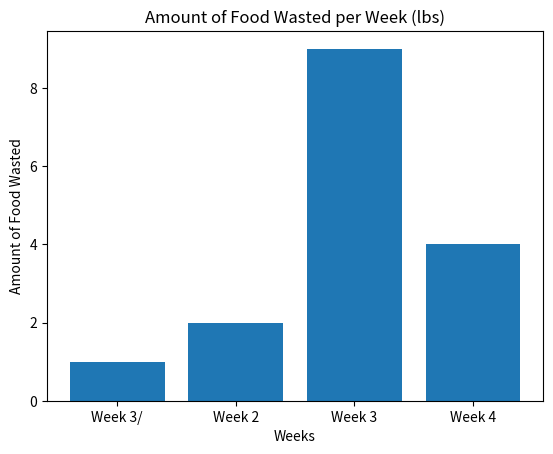

Here is the Python script that generated this plot:
import matplotlib.pyplot as plt
import numpy as np

# Generate fake data for food wasted per week
weeks = ['Week 3/', 'Week 2', 'Week 3', 'Week 4']
food_waste = np.random.randint(1, 10, size=len(weeks))

# Create a bar chart of the data
fig, ax = plt.subplots()
ax.bar(weeks, food_waste)

# Set chart title and axis labels
ax.set_title('Amount of Food Wasted per Week (lbs)')
ax.set_xlabel('Weeks')
ax.set_ylabel('Amount of Food Wasted')

# Display the chart
plt.show()
